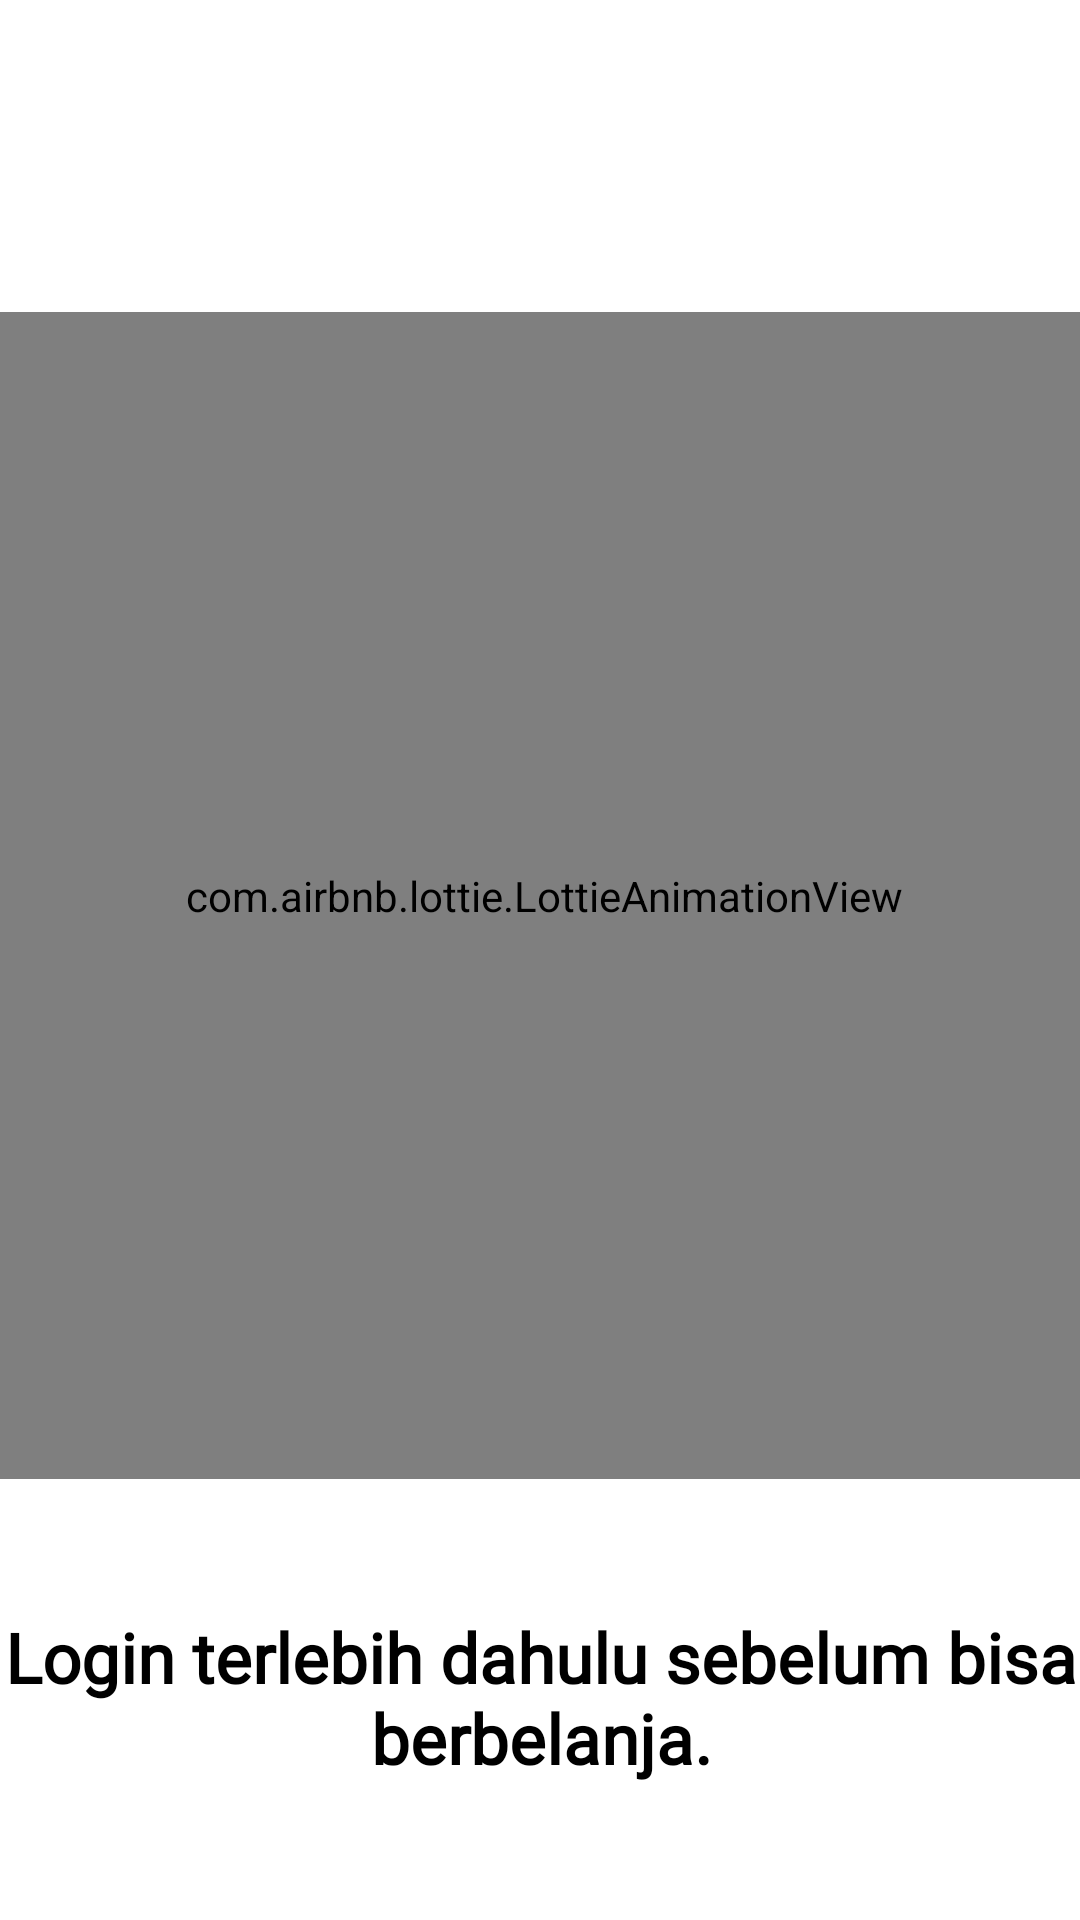

Here is an Android app screen rendered from its layout file. Give the layout XML and the strings, colors and styles it references.
<!-- AndroidManifest.xml: application theme AppTheme.Splash -->
<!-- res/layout/fragment_landing_page1.xml -->
<?xml version="1.0" encoding="utf-8"?>
<androidx.constraintlayout.widget.ConstraintLayout xmlns:android="http://schemas.android.com/apk/res/android"
    xmlns:tools="http://schemas.android.com/tools"
    android:layout_width="match_parent"
    android:layout_height="match_parent"
    xmlns:app="http://schemas.android.com/apk/res-auto"
    tools:context=".fragment.LandingPage1Fragment">

    <com.airbnb.lottie.LottieAnimationView
        android:id="@+id/lottieAnimationView2"
        android:layout_width="390dp"
        android:layout_height="389dp"
        android:layout_marginTop="104dp"
        app:layout_constraintEnd_toEndOf="parent"
        app:layout_constraintHorizontal_bias="0.476"
        app:layout_constraintStart_toStartOf="parent"
        app:layout_constraintTop_toTopOf="parent"
        app:lottie_autoPlay="true"
        app:lottie_fileName="landing_page_1.json"
        app:lottie_loop="false" />

    <TextView
        android:id="@+id/textView4"
        android:layout_width="375dp"
        android:layout_height="58dp"
        android:layout_marginTop="44dp"
        android:fontFamily="@font/nunito_sans_bold"
        android:text="Login terlebih dahulu sebelum bisa berbelanja."
        android:textAlignment="center"
        android:textColor="#000000"
        android:textSize="23sp"
        android:textStyle="bold"
        app:layout_constraintEnd_toEndOf="parent"
        app:layout_constraintHorizontal_bias="0.495"
        app:layout_constraintStart_toStartOf="parent"
        app:layout_constraintTop_toBottomOf="@+id/lottieAnimationView2" />

</androidx.constraintlayout.widget.ConstraintLayout>
<!-- resources referenced by this layout -->
<resources>
  <style name="AppTheme.Splash" parent="Theme.MaterialComponents.DayNight.NoActionBar">
          <item name="android:windowFullscreen">true</item>
          <item name="android:windowContentOverlay">@null</item>
      </style>
</resources>
